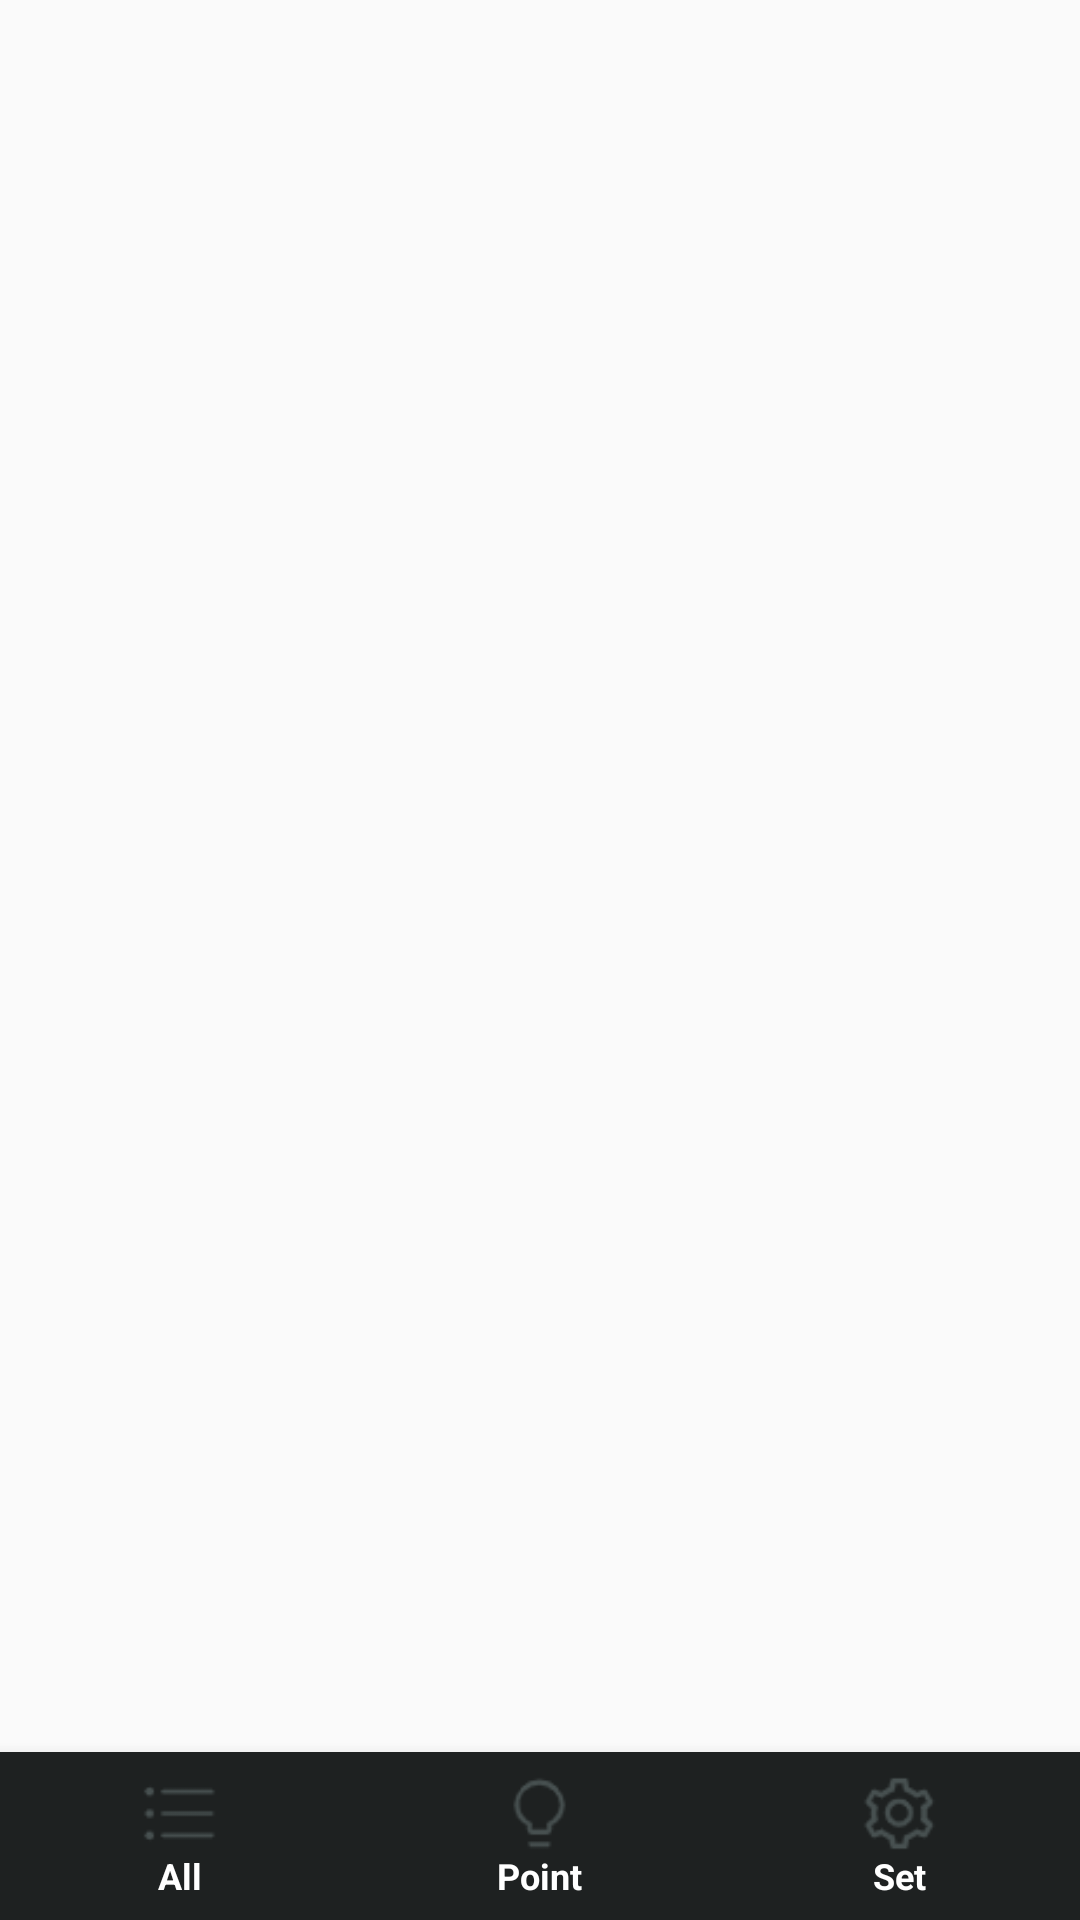

This screen was rendered from an Android layout file. Write that file and the resources it references.
<!-- AndroidManifest.xml: application theme AppTheme -->
<!-- res/layout/activity_main.xml -->
<LinearLayout xmlns:android="http://schemas.android.com/apk/res/android"
    xmlns:app="http://schemas.android.com/apk/res-auto"
    xmlns:tools="http://schemas.android.com/tools"
    android:layout_width="match_parent"
    android:layout_height="match_parent"
    android:orientation="vertical"
    tools:context=".activity.MainActivity">

    <androidx.viewpager2.widget.ViewPager2
        android:id="@+id/page"
        android:layout_width="match_parent"
        android:layout_height="513dp"
        android:layout_weight="1" />

    <com.google.android.material.bottomnavigation.BottomNavigationView
        android:id="@+id/bottom_navigation"
        android:layout_width="match_parent"
        android:layout_height="wrap_content"
        android:background="@color/background"
        app:itemIconSize="25dp"
        app:itemIconTint="@color/foreground"
        app:itemRippleColor="@null"
        app:itemTextAppearanceActive="@style/MainMenuText"
        app:itemTextAppearanceInactive="@style/MainMenuText"
        app:itemTextColor="@color/white"
        app:labelVisibilityMode="labeled"
        app:menu="@menu/bottom_navigation_menu" />

</LinearLayout>
<!-- resources referenced by this layout -->
<resources>
  <color name="background">#1E2121</color>
  <color name="foreground">#475050</color>
  <color name="white">#FFFFFFFF</color>
  <style name="MainMenuText">
          <item name="android:textSize">12sp</item>
          <item name="android:textColor">@color/white</item>
          <item name="android:textStyle">bold</item>
      </style>
  <style name="AppTheme" parent="Theme.AppCompat.Light.NoActionBar">
          
          <item name="colorPrimary">@color/textcolor</item>
          <item name="colorPrimaryDark">@color/white</item>
          <item name="colorAccent">@color/black</item>
      </style>
  <color name="textcolor">#99FFFFFF</color>
  <color name="black">#FF000000</color>
</resources>
